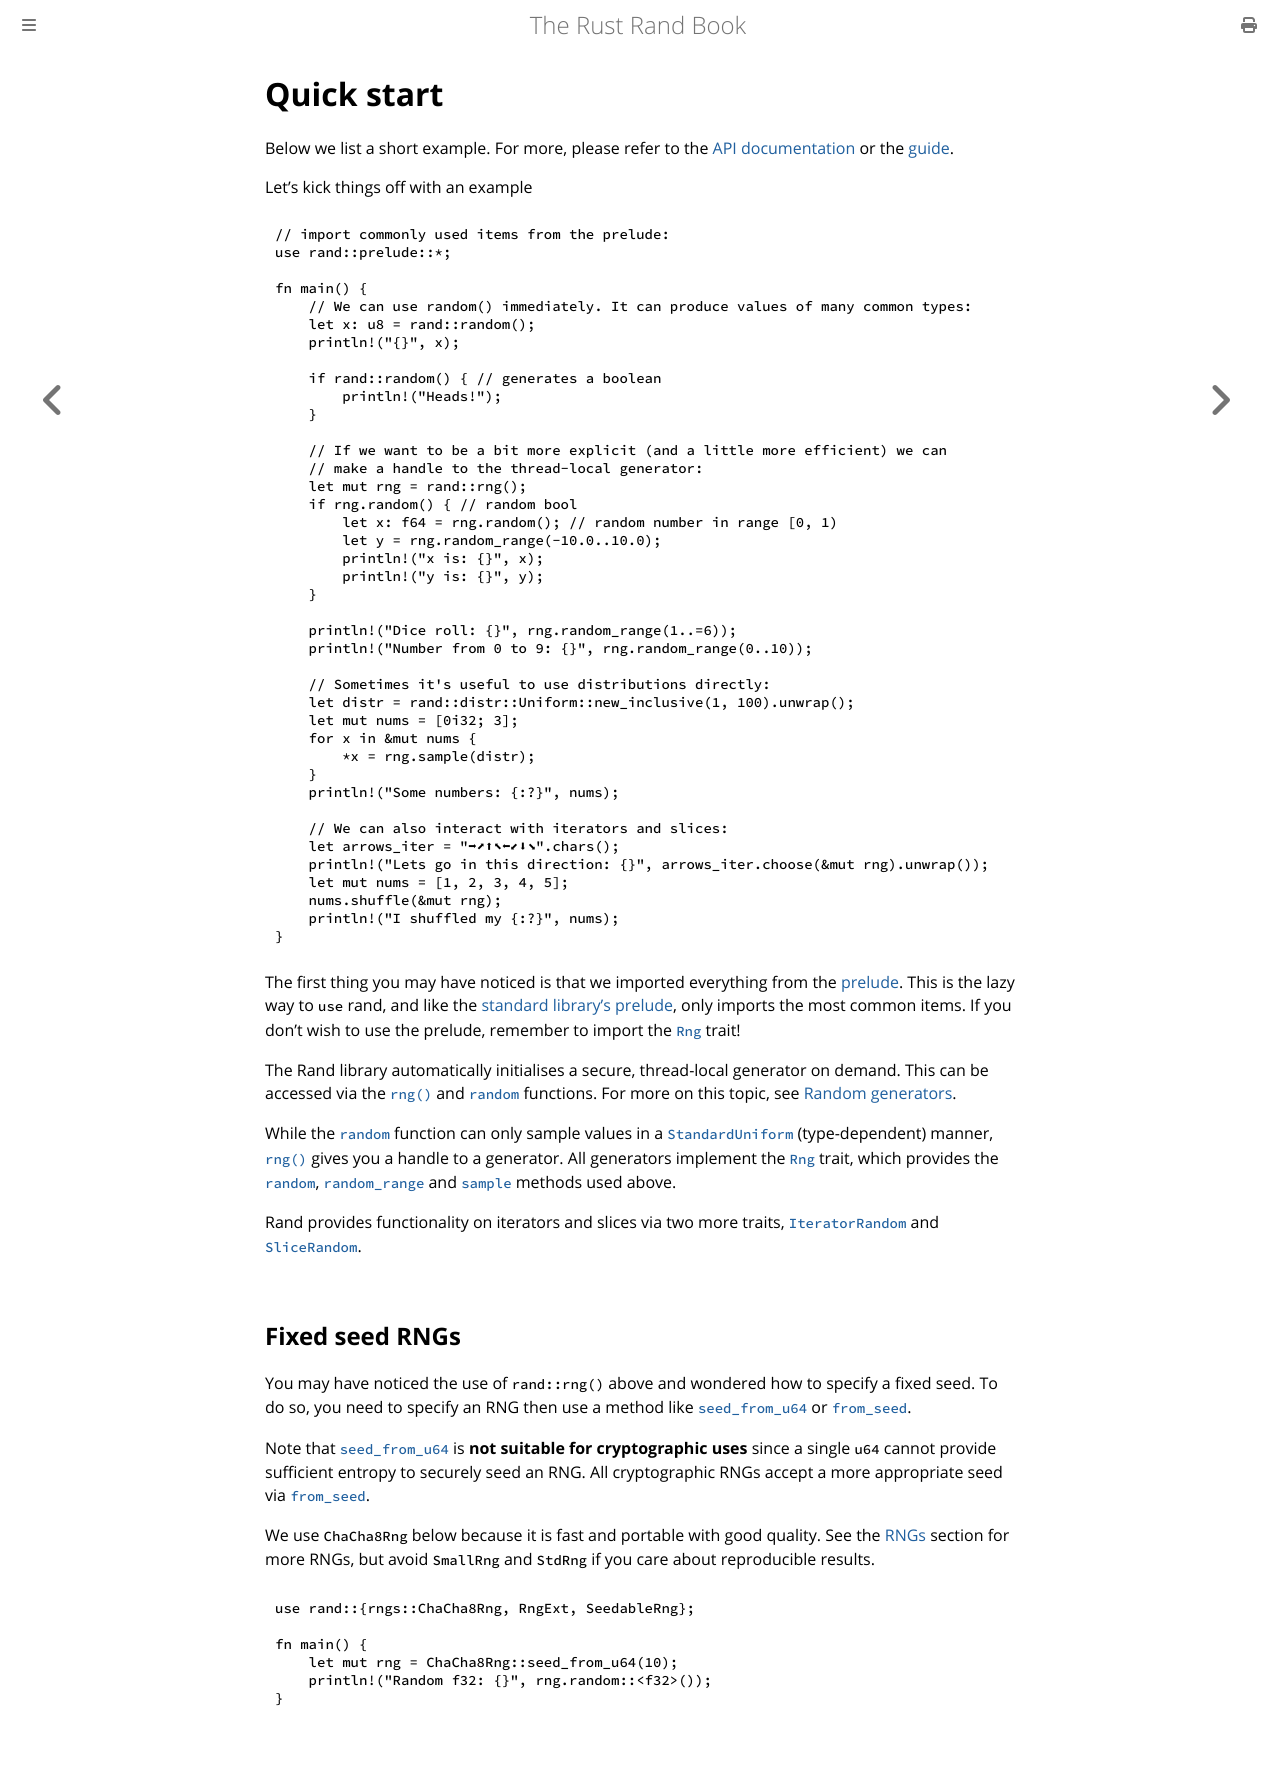

repository: rust-random/book · page: quick-start.html · generator: mdbook

# Quick start

Below we list a short example. For more, please refer to the [API documentation]
or the [guide].

Let's kick things off with an example

```rust,editable
// import commonly used items from the prelude:
use rand::prelude::*;

fn main() {
    // We can use random() immediately. It can produce values of many common types:
    let x: u8 = rand::random();
    println!("{}", x);

    if rand::random() { // generates a boolean
        println!("Heads!");
    }

    // If we want to be a bit more explicit (and a little more efficient) we can
    // make a handle to the thread-local generator:
    let mut rng = rand::rng();
    if rng.random() { // random bool
        let x: f64 = rng.random(); // random number in range [0, 1)
        let y = rng.random_range(-10.0..10.0);
        println!("x is: {}", x);
        println!("y is: {}", y);
    }

    println!("Dice roll: {}", rng.random_range(1..=6));
    println!("Number from 0 to 9: {}", rng.random_range(0..10));
    
    // Sometimes it's useful to use distributions directly:
    let distr = rand::distr::Uniform::new_inclusive(1, 100).unwrap();
    let mut nums = [0i32; 3];
    for x in &mut nums {
        *x = rng.sample(distr);
    }
    println!("Some numbers: {:?}", nums);

    // We can also interact with iterators and slices:
    let arrows_iter = "➡⬈⬆⬉⬅⬋⬇⬊".chars();
    println!("Lets go in this direction: {}", arrows_iter.choose(&mut rng).unwrap());
    let mut nums = [1, 2, 3, 4, 5];
    nums.shuffle(&mut rng);
    println!("I shuffled my {:?}", nums);
}
```

The first thing you may have noticed is that we imported everything from the
[prelude]. This is the lazy way to `use` rand, and like the
[standard library's prelude](https://doc.rust-lang.org/std/prelude/),
only imports the most common items. If you don't wish to use the prelude,
remember to import the [`Rng`] trait!

The Rand library automatically initialises a secure, thread-local generator
on demand. This can be accessed via the [`rng()`] and [`random`] functions.
For more on this topic, see [Random generators](guide-gen.md).

While the [`random`] function can only sample values in a [`StandardUniform`]
(type-dependent) manner, [`rng()`] gives you a handle to a generator.
All generators implement the [`Rng`] trait, which provides the [`random`],
[`random_range`] and [`sample`] methods used above.

Rand provides functionality on iterators and slices via two more traits,
[`IteratorRandom`] and [`SliceRandom`].

## Fixed seed RNGs

You may have noticed the use of `rand::rng()` above and wondered how to
specify a fixed seed. To do so, you need to specify an RNG then use a method
like [`seed_from_u64`] or [`from_seed`].

Note that [`seed_from_u64`] is **not suitable for cryptographic uses** since a
single `u64` cannot provide sufficient entropy to securely seed an RNG.
All cryptographic RNGs accept a more appropriate seed via [`from_seed`].

We use `ChaCha8Rng` below because it is fast and portable with good quality.
See the [RNGs] section for more RNGs, but avoid `SmallRng` and `StdRng` if you
care about reproducible results.

```rust,editable
use rand::{rngs::ChaCha8Rng, RngExt, SeedableRng};

fn main() {
    let mut rng = ChaCha8Rng::seed_from_u64(10);
    println!("Random f32: {}", rng.random::<f32>());
}
```

[API documentation]: https://docs.rs/rand/
[guide]: guide.md
[RNGs]: guide-rngs.md
[prelude]: https://docs.rs/rand/latest/rand/prelude/
[`Rng`]: https://docs.rs/rand/latest/rand/trait.Rng.html
[`random`]: https://docs.rs/rand/latest/rand/trait.Rng.html#method.random
[`random_range`]: https://docs.rs/rand/latest/rand/trait.Rng.html#method.random_range
[`sample`]: https://docs.rs/rand/latest/rand/trait.Rng.html#method.sample
[`rng()`]: https://docs.rs/rand/latest/rand/fn.rng.html
[`random`]: https://docs.rs/rand/latest/rand/fn.random.html
[`StandardUniform`]: https://docs.rs/rand/latest/rand/distr/struct.StandardUniform.html
[`IteratorRandom`]: https://docs.rs/rand/latest/rand/seq/trait.IteratorRandom.html
[`SliceRandom`]: https://docs.rs/rand/latest/rand/seq/trait.SliceRandom.html
[`seed_from_u64`]: https://docs.rs/rand/latest/rand/trait.SeedableRng.html#method.seed_from_u64
[`from_seed`]: https://docs.rs/rand/latest/rand/trait.SeedableRng.html#tymethod.from_seed
